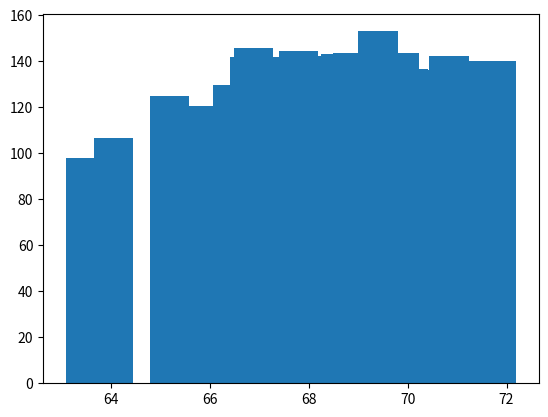

The script that saved this image:
# -*- coding: utf-8 -*-
import matplotlib.pyplot as plt

height = [65.78, 71.52, 69.4, 68.22, 67.79, 68.7, 69.8, 70.01, 67.9, 66.78,
          66.49, 67.62, 68.3, 67.12, 68.28, 71.09, 66.46, 68.65, 71.23, 67.13, 67.83,
          68.88, 63.48, 68.42, 67.63, 67.21, 70.84, 67.49, 66.53, 65.44, 69.52, 65.81,
          67.82, 70.6, 71.8, 69.21, 66.8, 67.66, 67.81, 64.05, 68.57, 65.18, 69.66, 67.97,
          65.98, 68.67, 66.88, 67.7, 69.82, 69.09]
weight = [112.99, 136.49, 153.03, 142.34, 144.3, 123.3, 141.49, 136.46,
          112.37, 120.67, 127.45, 114.14, 125.61, 122.46, 116.09, 140.0, 129.5, 142.97,
          137.9, 124.04, 141.28, 143.54, 97.9, 129.5, 141.85, 129.72, 142.42, 131.55,
          108.33, 113.89, 103.3, 120.75, 125.79, 136.22, 140.1, 128.75, 141.8, 121.23,
          131.35, 106.71, 124.36, 124.86, 139.67, 137.37, 106.45, 128.76, 145.68, 116.82,
          143.62, 134.93]

# plt.hist(weight, bins=6) #柱状图
# plt.scatter(height, weight) #散点图
plt.bar(height, weight)
plt.show()
# plt.hist2d(weight,height)

# plt.hist(height, bins=5)
# plt.show()
